Run: headless pygame with SDL's dummy video driver; simulated clock (each Clock.tick advances the game by its frame time, no real sleeping); random seed 0; keys injected as events and as key.get_pressed() state; no mouse input.
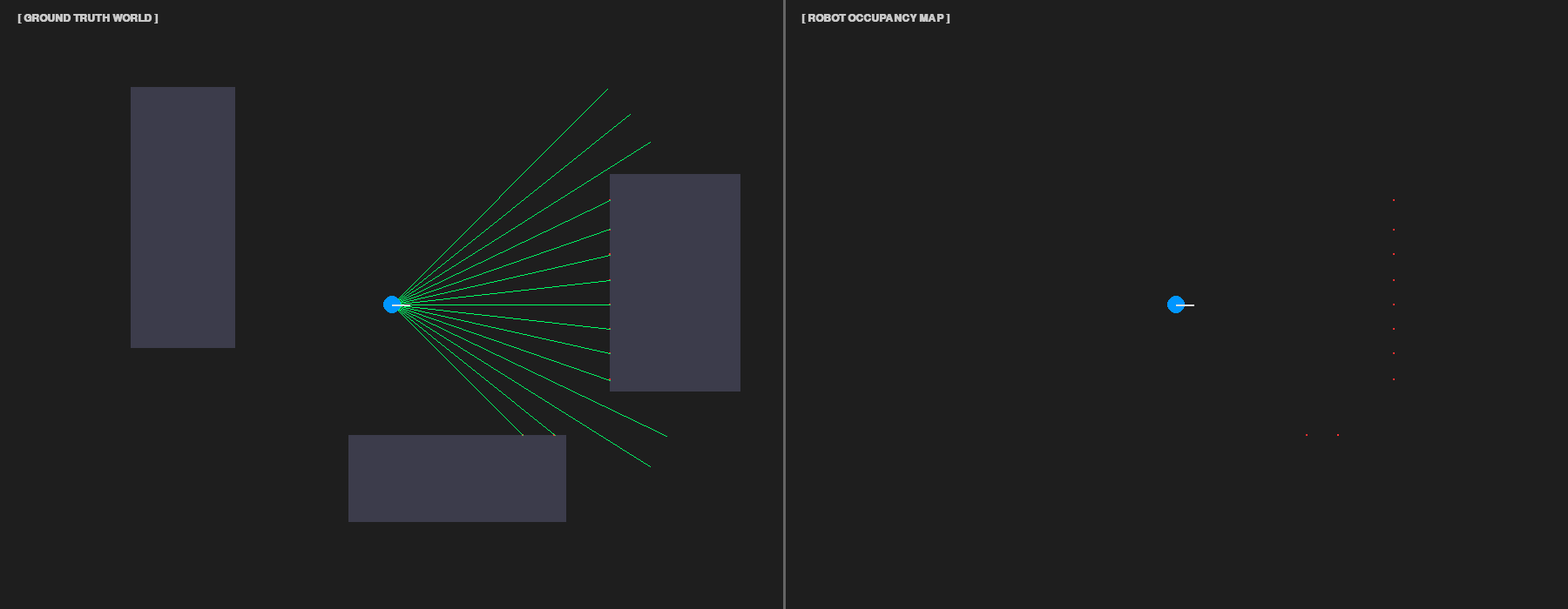
Frame 1 of 4 · flips 1–60 · no input
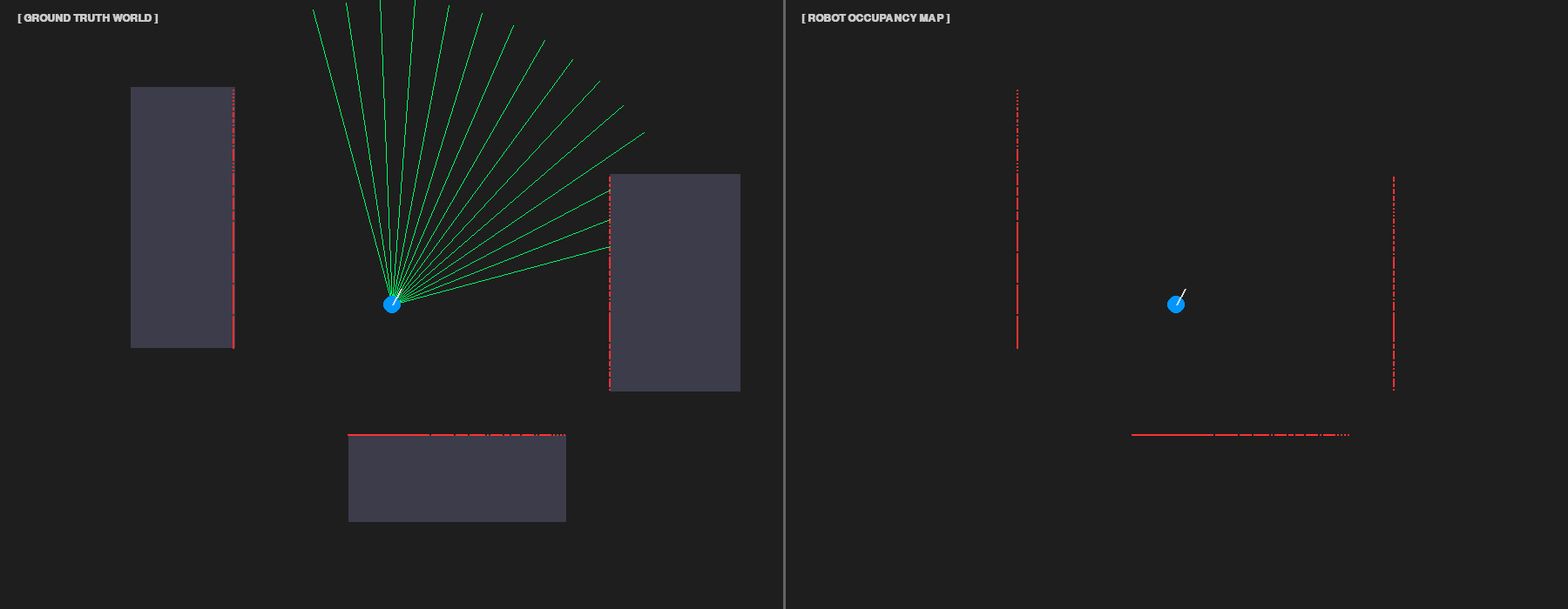
Frame 2 of 4 · flips 61–180 · tapped SPACE, RETURN · held RIGHT (→), D
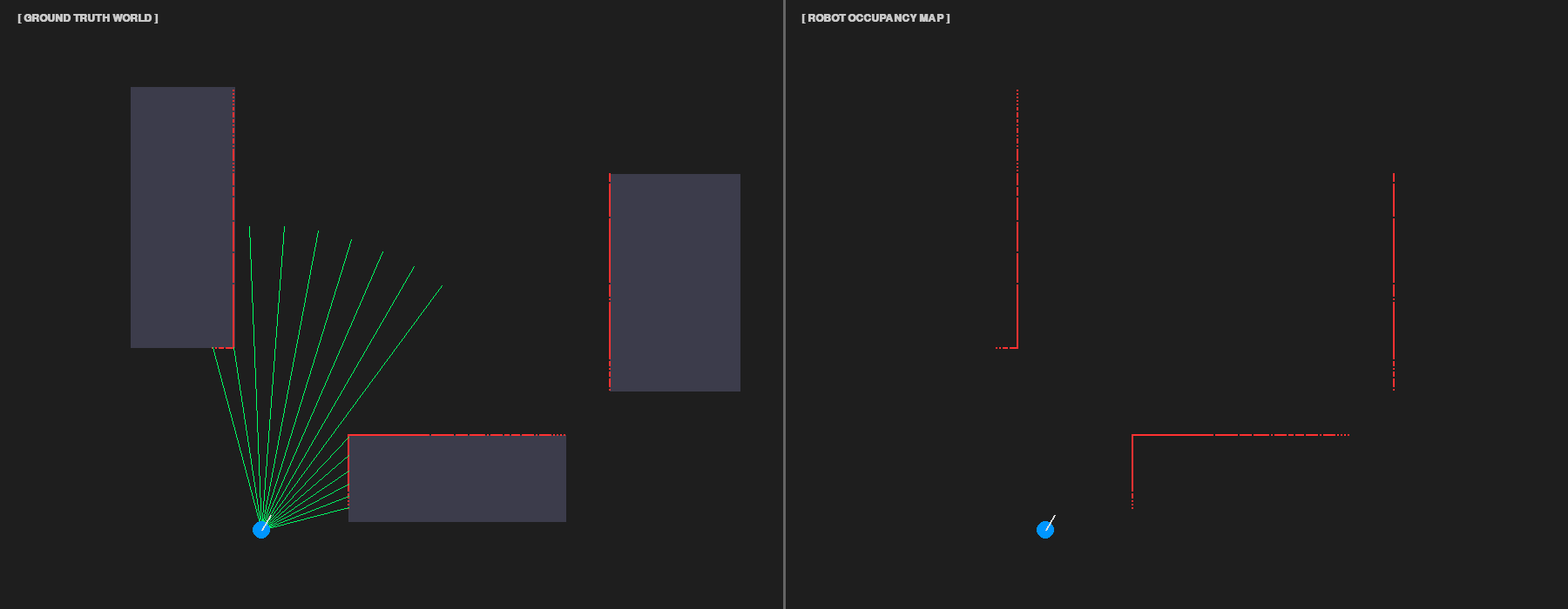
Frame 3 of 4 · flips 181–300 · held DOWN (↓), S
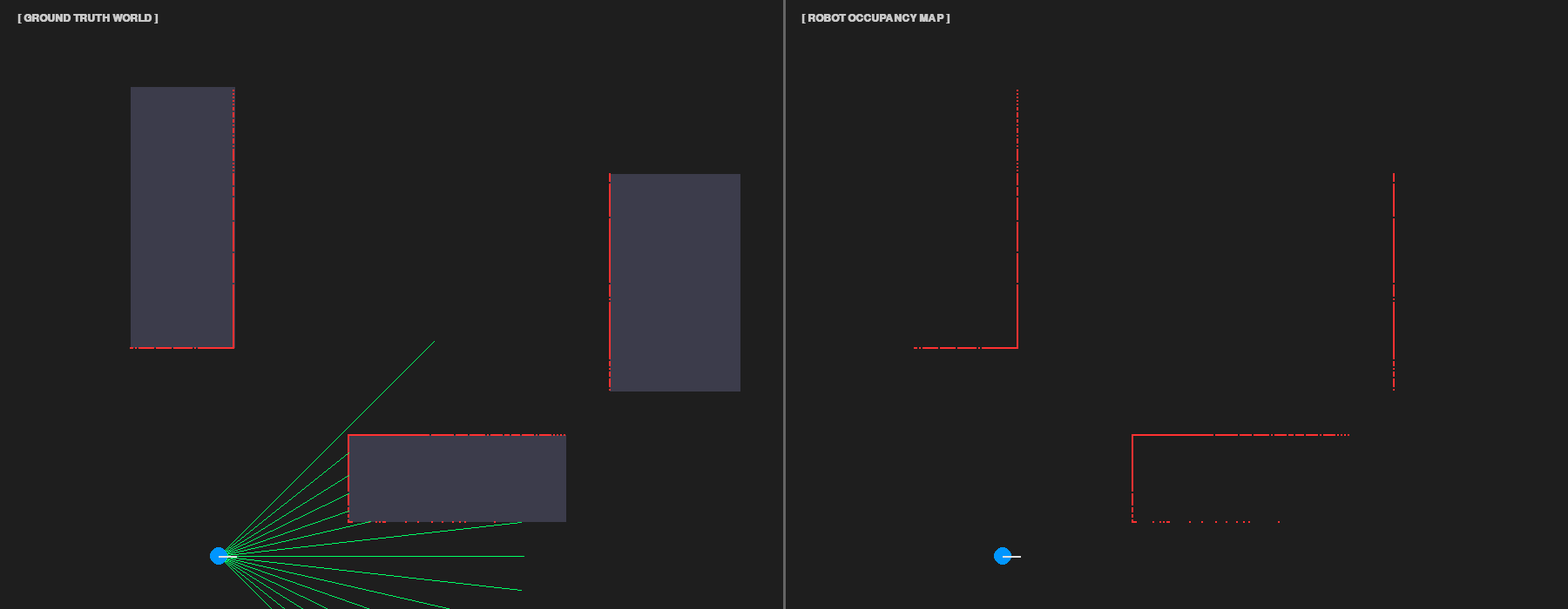
Frame 4 of 4 · flips 301–420 · held LEFT (←), A, UP (↑), W

The pygame program that drew these frames:

import pygame
import sys
import math

pygame.init()
pygame.font.init()

# set up dual-view window dimensions
VIEW_WIDTH = 900
SCREEN_HEIGHT = 700
SCREEN_WIDTH = VIEW_WIDTH * 2

screen = pygame.display.set_mode((SCREEN_WIDTH, SCREEN_HEIGHT))
pygame.display.set_caption("Pygame Sim - Dual-View Mapping (Ground Truth vs Robot Map)")

clock = pygame.time.Clock()
font = pygame.font.SysFont("Consolas", 18, bold=True)

# ------------------------------------------------------------

# movement speeds
robot_angle = 0.0
robot_speed = 2.5
turn_speed = 2.5

# robot position
robot_x = 450
robot_y = 350
robot_radius = 10
line_length = 20

# rays
FOV = 90.0
NUM_RAYS = 15
MAX_RANGE = 350.0


point_cloud = set()    # set() prevents duplicate points
GRID_RES = 2           # Snaps hit points to a 2px grid

# obstacles creation
obstacles = [
    pygame.Rect(150, 100, 120, 300),
    pygame.Rect(700, 200, 150, 250),
    pygame.Rect(400, 500, 250, 100),
]

# ------------------------------------------------------------

running = True
while running:
    # QUIT GAME
    for event in pygame.event.get():
        if event.type == pygame.QUIT:
            running = False

# robot movement and radian conversion
    key = pygame.key.get_pressed()
    if key[pygame.K_a]:
        robot_angle -= turn_speed
    if key[pygame.K_d]:
        robot_angle += turn_speed

    rad = math.radians(robot_angle) # convert to radians so that trig can be used

    if key[pygame.K_w]:
        robot_x += robot_speed * math.cos(rad) # change in x = speed * cos(theta)
        robot_y += robot_speed * math.sin(rad) # change in y = speed * sin(theta)
    if key[pygame.K_s]:
        robot_x -= robot_speed * math.cos(rad)
        robot_y -= robot_speed * math.sin(rad)


# --- C. SENSOR CALCULATIONS & MAP UPDATES ---
    ray_endpoints = [] # holds all ray end points for one loop, and then repeats frame after frame 

    start_angle = robot_angle - (FOV / 2) # finds angle of very first ray to the left of robot
    angle_step = FOV / (NUM_RAYS - 1) # calculates angle distance between each ray
    
    for i in range(NUM_RAYS):
        ray_angle_deg = start_angle + (i * angle_step) # finds the actual angle for each ray
        ray_angle = math.radians(ray_angle_deg) # converts to radians

        maximum_x = robot_x + MAX_RANGE * math.cos(ray_angle) # draws on 'MAX_RANGE' pixels out from robots position (robot_x, math.cos(rayangle))
        maximum_y = robot_y + MAX_RANGE * math.sin(ray_angle)

        ray_line = ((robot_x, robot_y), (maximum_x, maximum_y)) # line of the ray
        closest_hit = None
        min_distance = MAX_RANGE

        for rect in obstacles:
            hit = rect.clipline(ray_line)

            if hit:
                entry_x, entry_y = hit[0] # calls the first tuple pair (where the line first hit the obstacle) and assigns it to entry variables
                distance = math.hypot(entry_x - robot_x, entry_y - robot_y) # see assets/distance_formula

                if distance < min_distance:
                    # assigns the co-ordinates and distance to new values if needed
                    min_distance = distance 
                    closest_hit = (entry_x, entry_y)
  
        if closest_hit:
            hit_x, hit_y = closest_hit
            
            # 1. Append to current frame's ray rendering list
            ray_endpoints.append((hit_x, hit_y))
            
            # 2. Snap to grid resolution
            snapped_x = round(hit_x / GRID_RES) * GRID_RES
            snapped_y = round(hit_y / GRID_RES) * GRID_RES
            
            # 3. Add to persistent map set
            point_cloud.add((snapped_x, snapped_y))
        else:
            # No obstacle hit — ray extends to full range
            ray_endpoints.append((maximum_x, maximum_y))


    # --- D. RENDERING (BOTTOM TO TOP) ---
    
    # change screen colour
    screen.fill((30, 30, 30))

    head_x = robot_x + line_length * math.cos(rad)
    head_y = robot_y + line_length * math.sin(rad)

    # LEFT PANEL: GROUND TRUTH VIEW (WORLD)

    # 1. Draw Obstacles
    for rect in obstacles:
        pygame.draw.rect(screen, (60, 60, 75), rect)

    # 2. Draw Point Cloud on Left Side
    for pt_x, pt_y in point_cloud:
        pygame.draw.circle(screen, (255, 50, 50), (int(pt_x), int(pt_y)), 1)

    # 3. Draw Active Sonar Rays
    for end_x, end_y in ray_endpoints:
        pygame.draw.line(screen, (0, 255, 100), (int(robot_x), int(robot_y)), (int(end_x), int(end_y)), 1)

    # 4. Draw Robot Body & Heading Line
    pygame.draw.circle(screen, (0, 150, 255), (int(robot_x), int(robot_y)), robot_radius)
    pygame.draw.line(screen, (225, 225, 225), (int(robot_x), int(robot_y)), (int(head_x), int(head_y)), 2)

    # RIGHT PANEL: ROBOT'S GENERATED MAP (RViz View)

    # 1. Draw Point Cloud shifted by VIEW_WIDTH (+1000px)
    for pt_x, pt_y in point_cloud:
        pygame.draw.circle(screen, (255, 50, 50), (int(pt_x) + VIEW_WIDTH, int(pt_y)), 1)

    # 2. Draw Robot Position on Map View
    right_robot_x = int(robot_x) + VIEW_WIDTH
    right_head_x = int(head_x) + VIEW_WIDTH
    pygame.draw.circle(screen, (0, 150, 255), (right_robot_x, int(robot_y)), robot_radius)
    pygame.draw.line(screen, (225, 225, 225), (right_robot_x, int(robot_y)), (right_head_x, int(head_y)), 2)


    # ============================================================
    # HUD / OVERLAYS & DIVIDER
    # ============================================================
    # Vertical Dividing Line
    pygame.draw.line(screen, (100, 100, 100), (VIEW_WIDTH, 0), (VIEW_WIDTH, SCREEN_HEIGHT), 3)

    # Header Labels
    left_label = font.render("[ GROUND TRUTH WORLD ]", True, (200, 200, 200))
    right_label = font.render("[ ROBOT OCCUPANCY MAP ]", True, (200, 200, 200))
    screen.blit(left_label, (20, 15))
    screen.blit(right_label, (VIEW_WIDTH + 20, 15))


    # refresh display & limit to 60 frames per second
    pygame.display.flip()
    clock.tick(60)

# quit Pygame cleanly
pygame.quit()
sys.exit()
